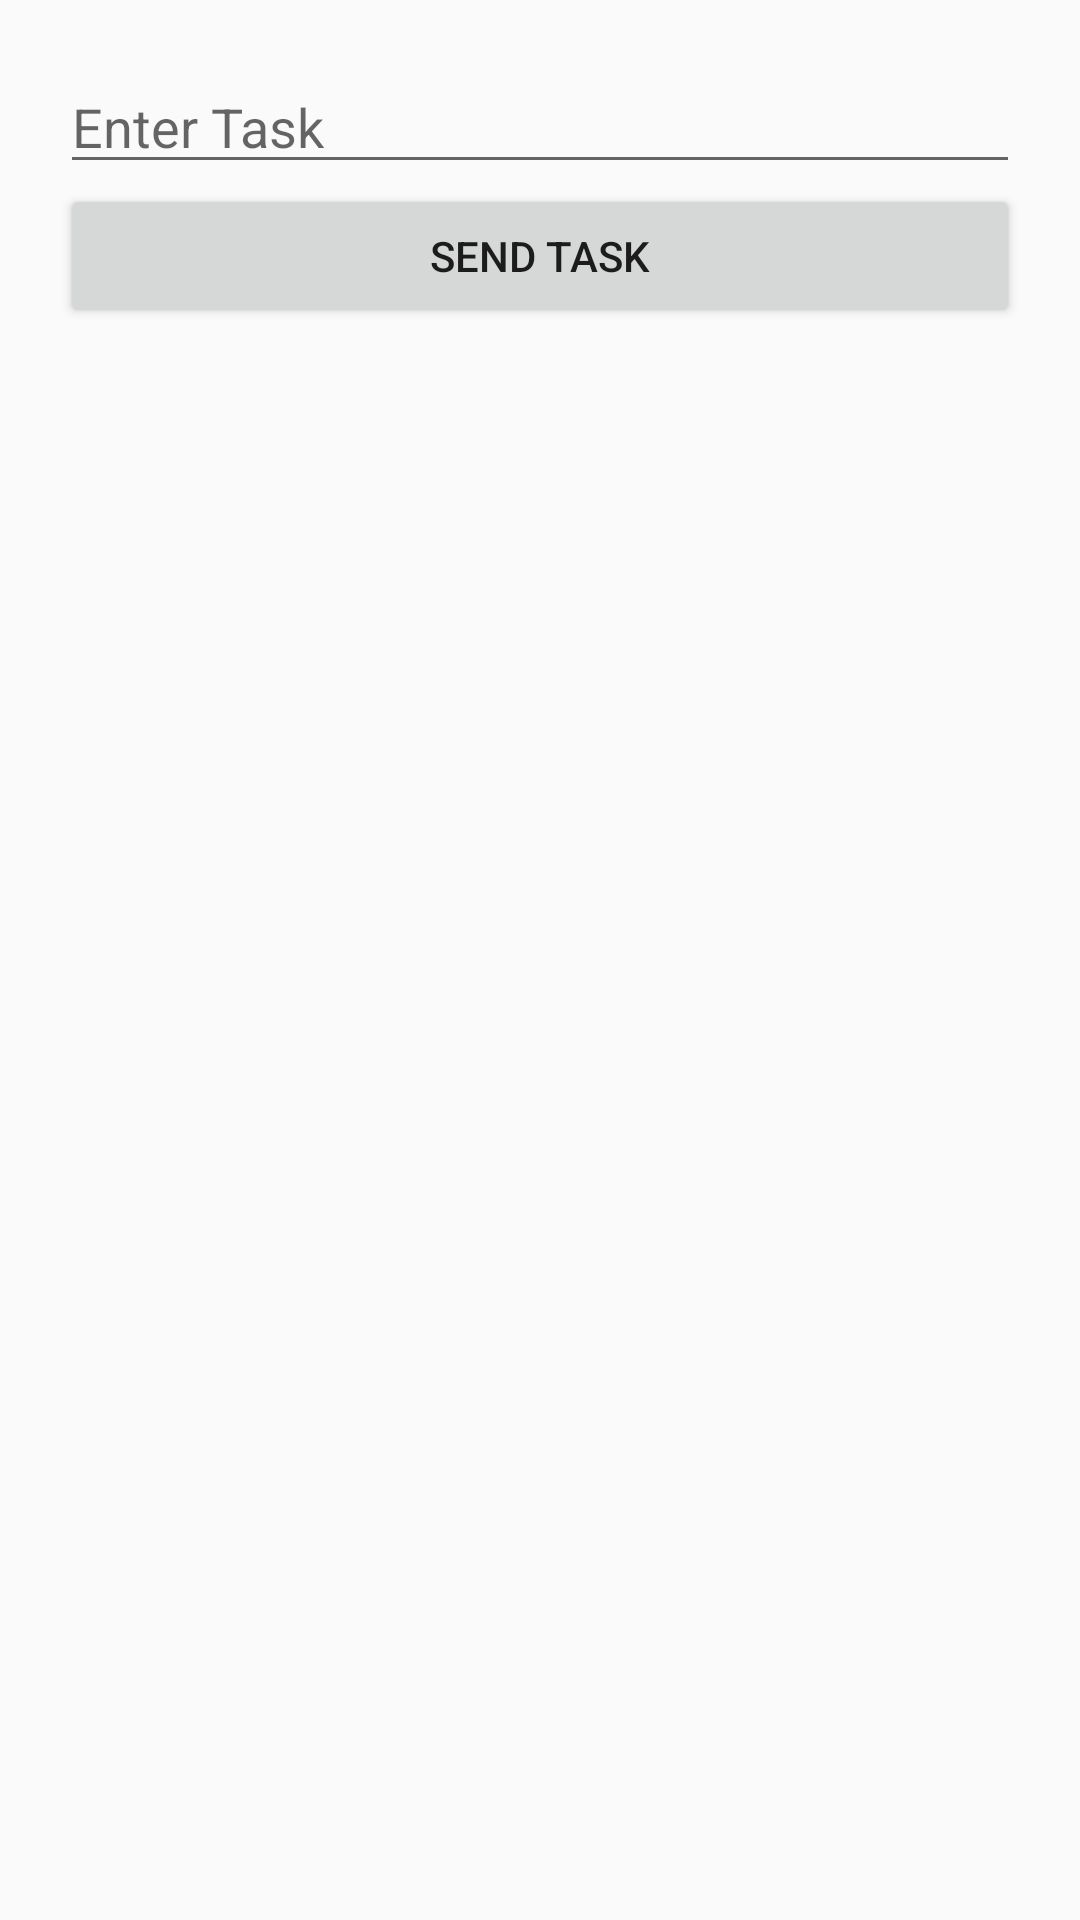

Reconstruct the res/layout file that produces this screen, plus the resources it refers to.
<!-- AndroidManifest.xml: application theme Theme.W4D4_Assignment_Notes -->
<!-- res/layout/activtiy_first.xml -->
<?xml version="1.0" encoding="utf-8"?>
<LinearLayout xmlns:android="http://schemas.android.com/apk/res/android"
    android:layout_width="match_parent"
    android:layout_height="match_parent"
    android:orientation="vertical"
    android:padding="20dp">

    <EditText
        android:id="@+id/send_text_id"
        android:layout_width="match_parent"
        android:layout_height="wrap_content"
        android:hint="Enter Task" />

    <Button
        android:id="@+id/button_text_id"
        android:layout_width="match_parent"
        android:layout_height="wrap_content"
        android:text="Send Task" />
</LinearLayout>
<!-- resources referenced by this layout -->
<resources>
  <style name="Theme.W4D4_Assignment_Notes" parent="android:Theme.Material.Light.NoActionBar" />
</resources>
